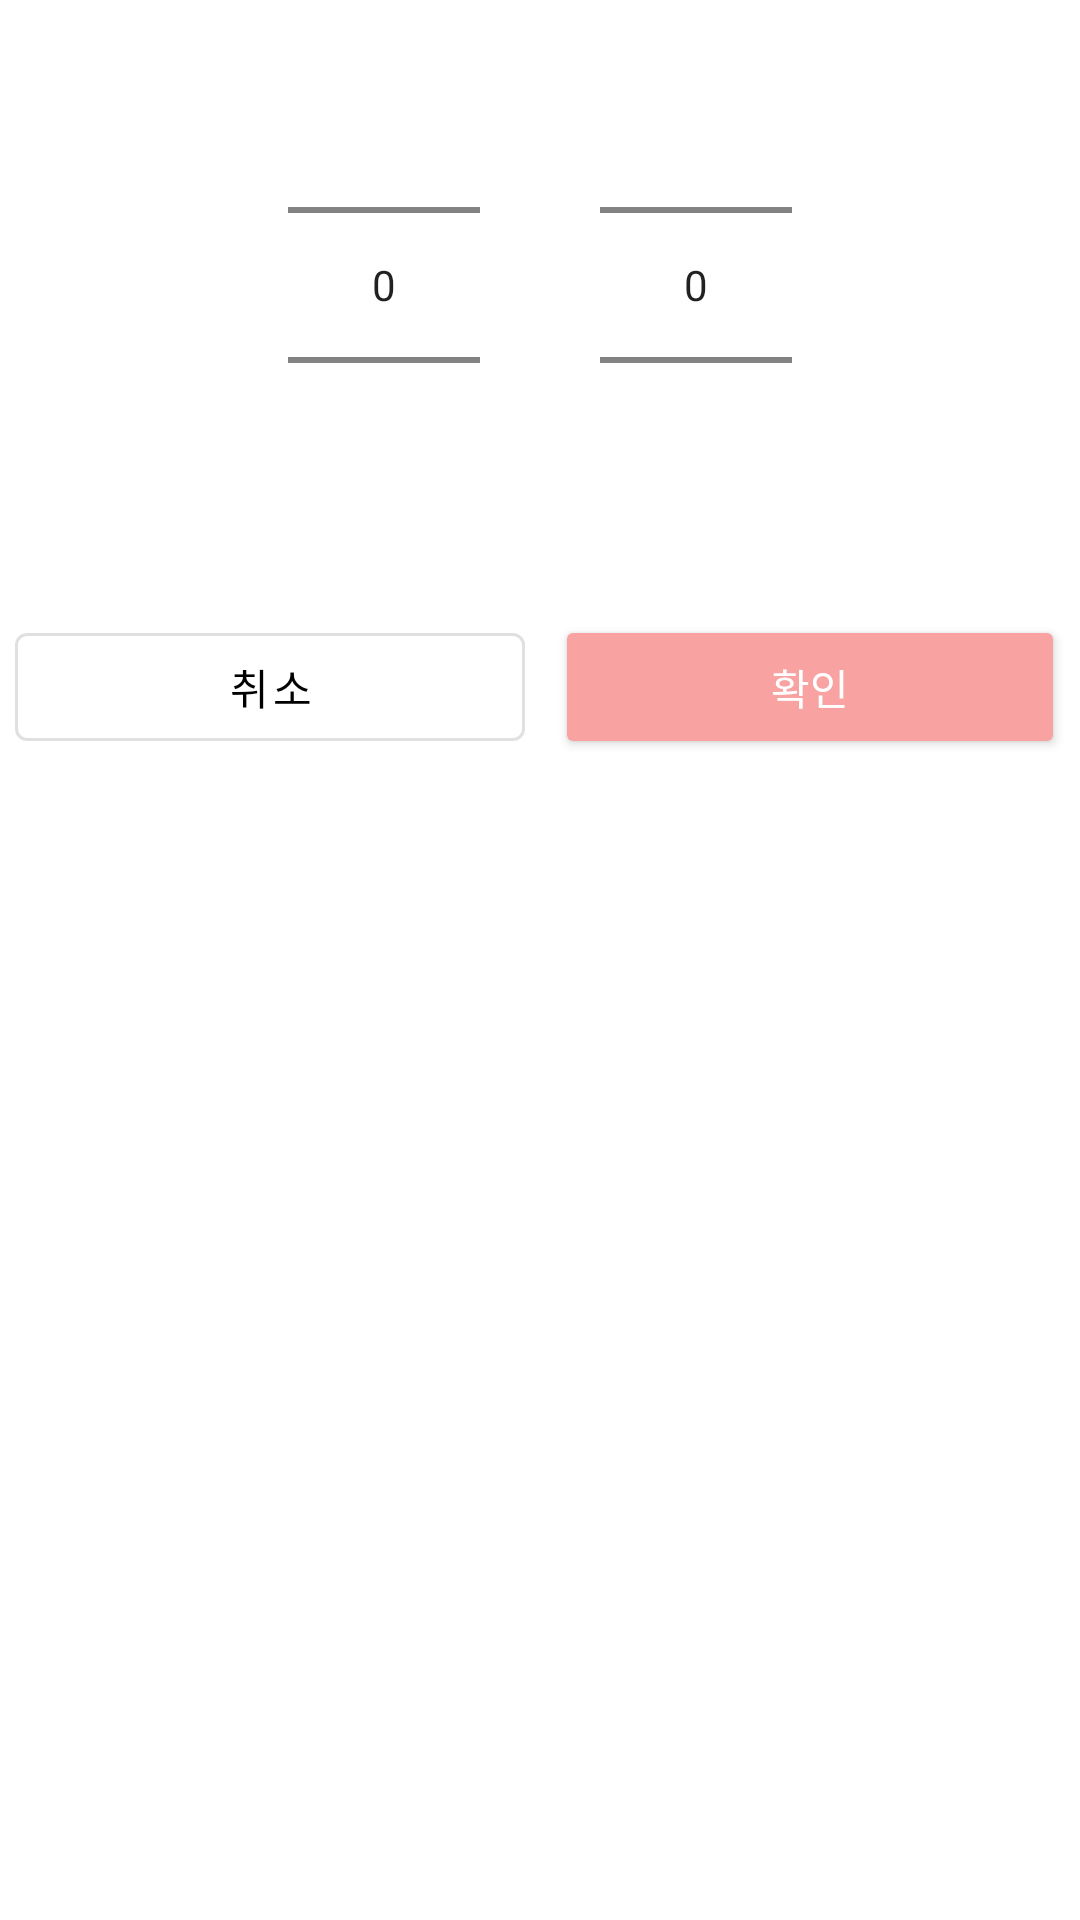

Reconstruct the res/layout file that produces this screen, plus the resources it refers to.
<!-- AndroidManifest.xml: application theme Theme.DunDun -->
<!-- res/layout/calendar_monthpicker.xml -->
<?xml version="1.0" encoding="utf-8"?>
<LinearLayout xmlns:android="http://schemas.android.com/apk/res/android"
    android:layout_width="match_parent"
    android:layout_height="wrap_content"
    xmlns:app="http://schemas.android.com/apk/res-auto"
    android:orientation="vertical">

    <LinearLayout
        android:layout_width="wrap_content"
        android:layout_height="wrap_content"
        android:layout_gravity="center"
        android:orientation="horizontal">

        <NumberPicker
            android:id="@+id/pricker_pickerdial_year"
            android:layout_width="wrap_content"
            android:layout_height="150dp"
            android:layout_margin="20dp"/>

        <NumberPicker
            android:id="@+id/pricker_pickerdial_month"
            android:layout_width="wrap_content"
            android:layout_height="150dp"
            android:layout_margin="20dp"/>

    </LinearLayout>


    <LinearLayout
        android:layout_width="match_parent"
        android:layout_height="wrap_content"
        android:layout_gravity="bottom"
        android:layout_marginTop="10dp"
        android:orientation="horizontal">

        <com.google.android.material.button.MaterialButton
            android:id="@+id/btn_pickerdial_cancel"
            style="@style/Widget.MaterialComponents.Button.OutlinedButton"
            android:layout_width="0dp"
            android:layout_height="wrap_content"
            android:layout_margin="5dp"
            android:layout_weight="1"
            android:text="취소"
            android:textAllCaps="false"
            android:textColor="@color/base_font_color" />

        <androidx.appcompat.widget.AppCompatButton
            android:id="@+id/btn_pickerdial_confirm"
            android:layout_width="0dp"
            android:layout_height="wrap_content"
            android:layout_margin="5dp"
            android:layout_weight="1"
            android:backgroundTint="@color/base_primary_color"
            android:text="확인"
            android:textAllCaps="false"
            android:textColor="@color/base_reverse_font_color" />

    </LinearLayout>
</LinearLayout>
<!-- resources referenced by this layout -->
<resources>
  <color name="base_font_color">#FF000000</color>
  <color name="base_primary_color">#FFF8A2A2</color>
  <color name="base_reverse_font_color">#FFFFFFFF</color>
  <style name="Theme.DunDun" parent="Theme.MaterialComponents.DayNight.NoActionBar">
          
          <item name="colorPrimary">@color/purple_500</item>
          <item name="colorPrimaryVariant">@color/purple_700</item>
          <item name="colorOnPrimary">@color/white</item>
          
          <item name="colorSecondary">@color/teal_200</item>
          <item name="colorSecondaryVariant">@color/teal_700</item>
          <item name="colorOnSecondary">@color/black</item>
          
          <item name="android:statusBarColor">@color/base_reverse_font_color</item>
          <item name="android:windowLightStatusBar">true</item>
          
      </style>
  <color name="purple_500">#FF6200EE</color>
  <color name="purple_700">#FF3700B3</color>
  <color name="white">#FFFFFFFF</color>
  <color name="teal_200">#FF03DAC5</color>
  <color name="teal_700">#FF018786</color>
  <color name="black">#FF000000</color>
</resources>
